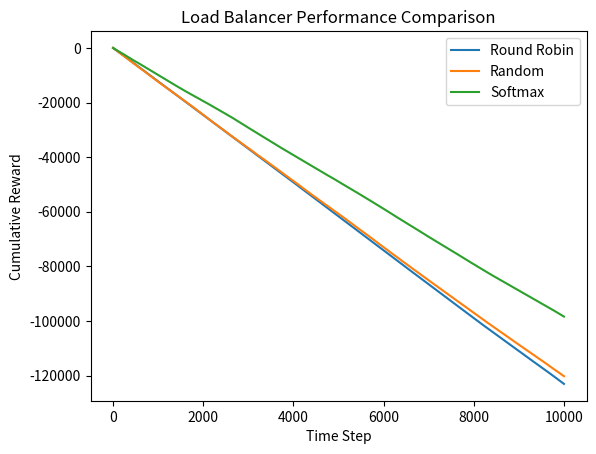

Python code for this plot:
import numpy as np
import random
import matplotlib.pyplot as plt




class Server:
    def __init__(self, mean_latency, drift):
        self.mean_latency = mean_latency
        self.drift = drift

    def get_latency(self):
        # Drift (non-stationary behavior)
        self.mean_latency += self.drift * (random.random() - 0.5)

        # Gaussian noise
        noise = np.random.normal(0, 1)
        return self.mean_latency + noise



class RoundRobinBalancer:
    def __init__(self, k):
        self.k = k
        self.index = 0

    def select(self):
        choice = self.index
        self.index = (self.index + 1) % self.k
        return choice

    def update(self, i, reward):
        pass


class RandomBalancer:
    def __init__(self, k):
        self.k = k

    def select(self):
        return random.randint(0, self.k - 1)

    def update(self, i, reward):
        pass


class SoftmaxBalancer:
    def __init__(self, k, temperature):
        self.k = k
        self.temperature = temperature
        self.q = np.zeros(k)
        self.counts = np.zeros(k)

    def select(self):
        # Numerical stability: subtract max Q
        max_q = np.max(self.q)
        exp_q = np.exp((self.q - max_q) / self.temperature)
        probs = exp_q / np.sum(exp_q)

        return np.random.choice(self.k, p=probs)

    def update(self, i, reward):
        self.counts[i] += 1
        self.q[i] += (reward - self.q[i]) / self.counts[i]


# ==============================
# SIMULATION
# ==============================

def run_simulation(balancer, servers, steps):
    rewards = []

    for _ in range(steps):
        i = balancer.select()
        latency = servers[i].get_latency()

        reward = -latency  # minimize latency
        balancer.update(i, reward)

        rewards.append(reward)

    return rewards


# ==============================
# MAIN
# ==============================

def main():

    k = 5
    steps = 10000

    # Create non-stationary servers
    servers = [Server(10 + i, drift=0.1) for i in range(k)]

    # Initialize algorithms
    rr = RoundRobinBalancer(k)
    rnd = RandomBalancer(k)
    soft = SoftmaxBalancer(k, temperature=0.5)

    # Run simulations
    rr_rewards = run_simulation(rr, servers, steps)
    rnd_rewards = run_simulation(rnd, servers, steps)
    soft_rewards = run_simulation(soft, servers, steps)

    # Print total reward
    print("Round Robin Total Reward:", sum(rr_rewards))
    print("Random Total Reward:", sum(rnd_rewards))
    print("Softmax Total Reward:", sum(soft_rewards))

    # Plot cumulative reward
    plt.figure()
    plt.plot(np.cumsum(rr_rewards), label="Round Robin")
    plt.plot(np.cumsum(rnd_rewards), label="Random")
    plt.plot(np.cumsum(soft_rewards), label="Softmax")
    plt.legend()
    plt.xlabel("Time Step")
    plt.ylabel("Cumulative Reward")
    plt.title("Load Balancer Performance Comparison")
    plt.show()


if __name__ == "__main__":

    main()
